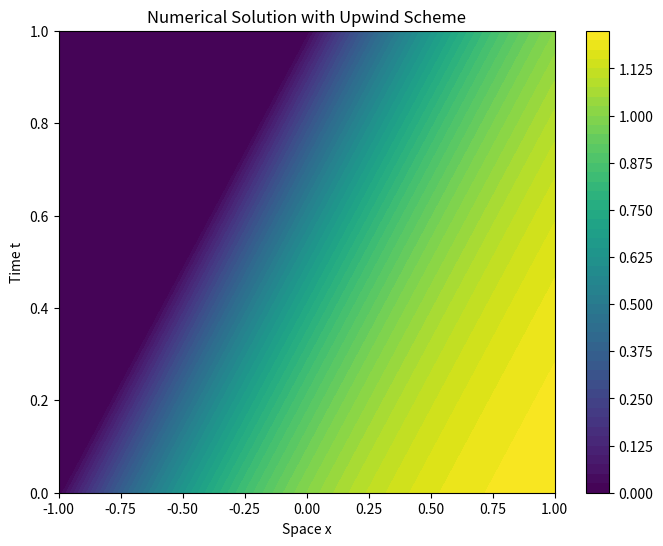
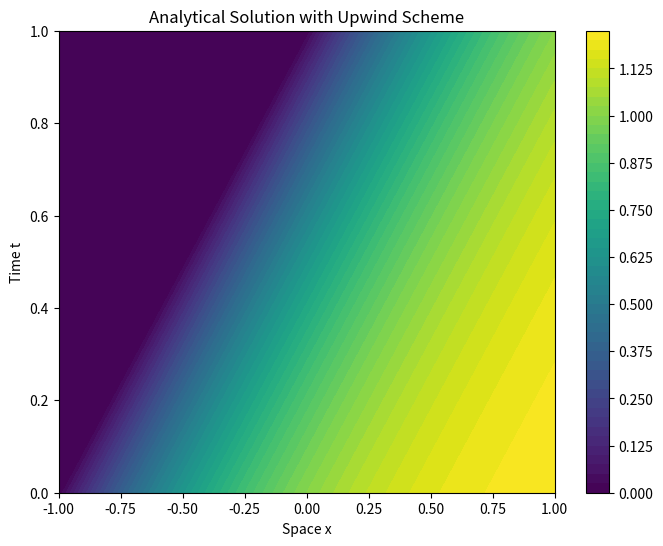

Recreate these plots in Python, in order.
import numpy as np
import matplotlib.pyplot as plt

# 参数设置
tau = 0.02  # 时间步长
x_start, x_end = -1, 1  # 空间域范围
t_end = 1  # 时间结束点
C = 1  # Courant数，用于满足稳定性条件
# 稳定性条件： tau/h <= C = 1


# 根据CFL条件选择合适的空间步长h

h = tau / C

# 计算空间和时间的网格点数
x_points = int((x_end - x_start) / h) + 1
t_points = int(t_end / tau) + 1

# 初始化网格
x = np.linspace(x_start, x_end, x_points)
t = np.linspace(0, t_end, t_points)
u = np.zeros((t_points, x_points))
u_real = np.zeros((t_points, x_points))

# 应用初始条件
u[0, :] = (x + 1) * np.exp(-x / 2)
u_real[0, :] = u[0, :]

# 使用迎风法进行迭代求解
for n in range(0, t_points - 1):
    for j in range(1, x_points):
        u[n + 1, j] = u[n, j] - (tau / h) * (u[n, j] - u[n, j - 1])
        # 求解解析解
        if t[n + 1] <= x[j] + 1:
            u_real[n + 1, j] = (x[j] - t[n + 1] + 1) * np.exp(-(x[j] - t[n + 1]) / 2)

# 计算相对误差
relative_error = np.sqrt(np.sum((u - u_real)**2)) / np.sqrt(np.sum(u_real**2))
print("Relative error:", relative_error)

# 使用matplotlib绘制数值解的等高线图
plt.figure(num=1, figsize=(8, 6))
plt.contourf(x, t, u, levels=50, cmap='viridis')
plt.colorbar()
plt.title('Numerical Solution with Upwind Scheme')
plt.xlabel('Space x')
plt.ylabel('Time t')
plt.show()


# 使用matplotlib绘制解析解的等高线图
plt.figure(num=2, figsize=(8, 6))
plt.contourf(x, t, u_real, levels=50, cmap='viridis')
plt.colorbar()
plt.title('Analytical Solution with Upwind Scheme')
plt.xlabel('Space x')
plt.ylabel('Time t')
plt.show()
